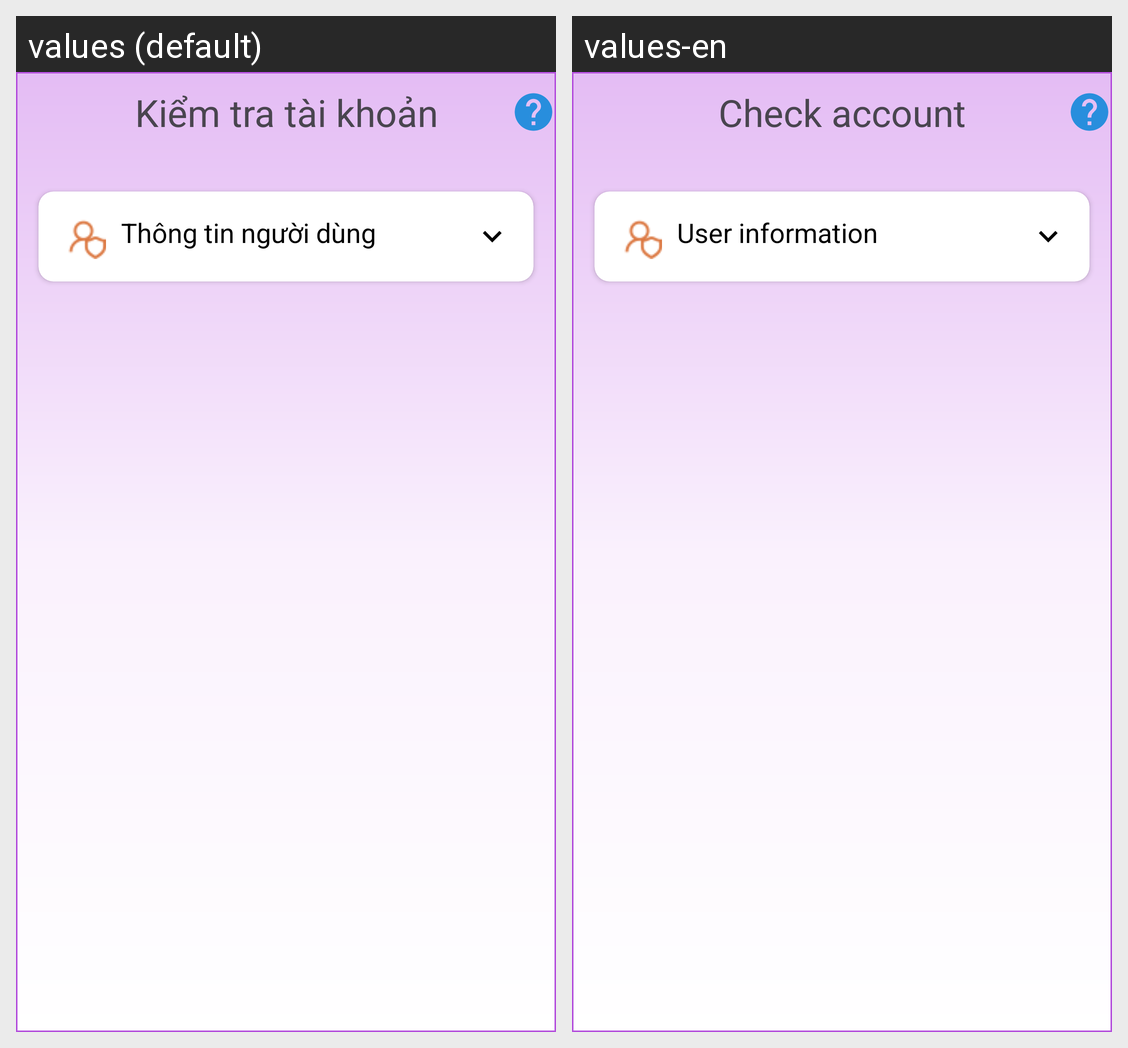

Locale-by-locale string values for the Android screen shown in this grid:
Android screen res/layout/activity_verify_account.xml rendered under 2 locales, left to right: values (default), values-en. Device: Nexus 5 (rendered at 1080×1920; each locale shown at half size, 540×960, under a caption strip naming it); theme Theme.StartOpenApp.
Strings drawn on this screen, with the default value and each locale's value (text and hints the layout hard-codes, and strings that could not be matched under every locale, appear in the picture but are not listed):

check_account
  values: Kiểm tra tài khoản
  values-en: Check account

user_info
  values: Thông tin người dùng
  values-en: User information
